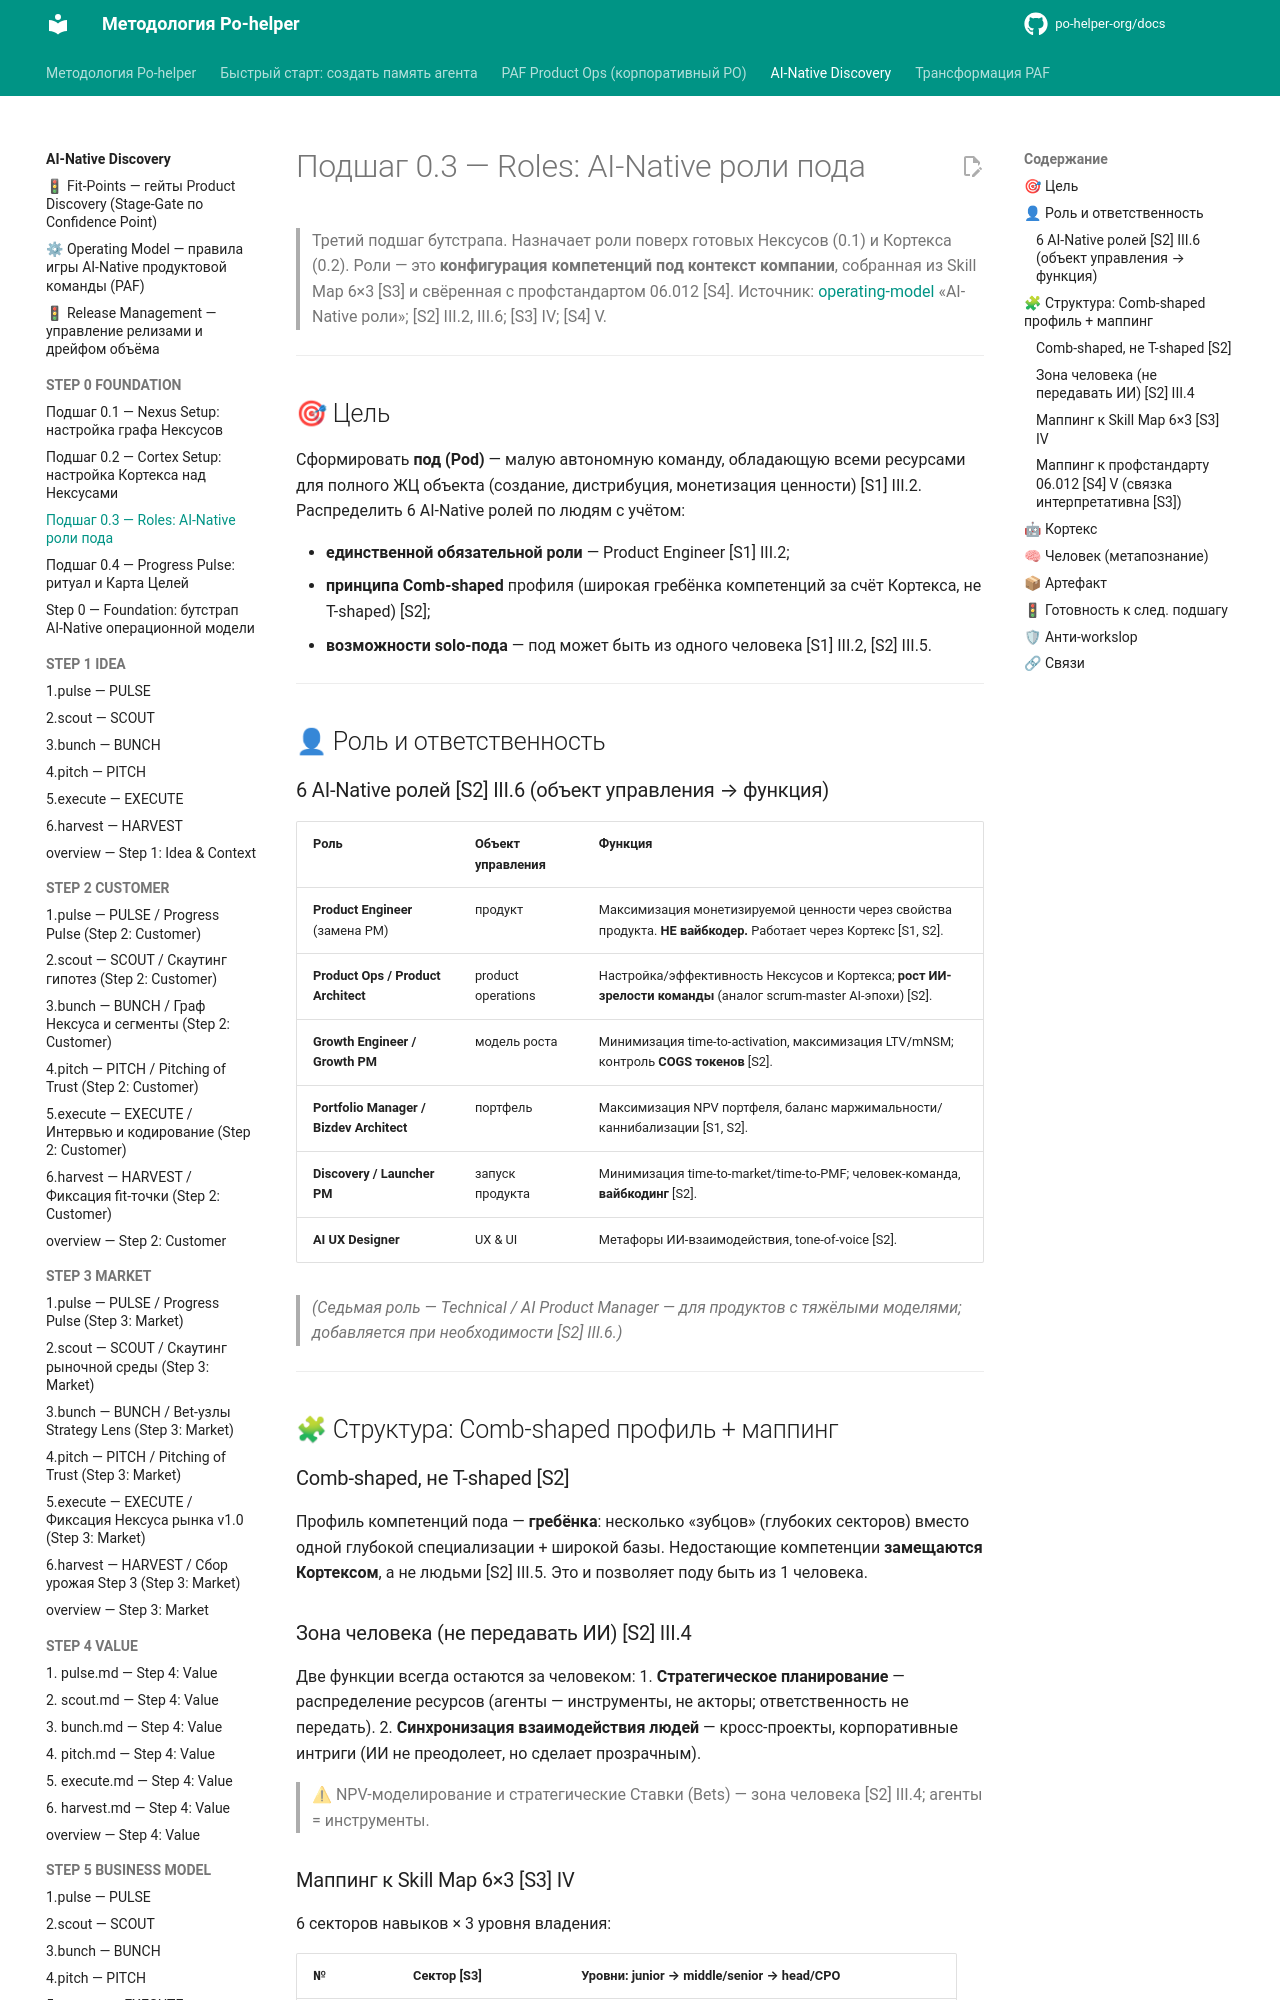

repository: po-helper-org/docs · page: ai-processes/STEP-0-FOUNDATION/3.roles/index.html · generator: mkdocs

---
nexus: product
node_id: aip-0-roles
node_type: bootstrap
paf_step: 0
sprint_phase: null
kind: normative
owner: Product Ops
confidence: 1.0
sources: ["[S1]", "[S2]", "[S3]", "[S4]"]
updated: 2026-06-20
ttl_days: 365
ripeness: fresh
tags: []
---

# Подшаг 0.3 — Roles: AI-Native роли пода

> Третий подшаг бутстрапа. Назначает роли поверх готовых Нексусов (0.1) и Кортекса (0.2). Роли — это **конфигурация компетенций под контекст компании**, собранная из Skill Map 6×3 [S3] и свёренная с профстандартом 06.012 [S4].
> Источник: [operating-model](../operating-model.md) «AI-Native роли»; [S2] III.2, III.6; [S3] IV; [S4] V.

---

## 🎯 Цель

Сформировать **под (Pod)** — малую автономную команду, обладающую всеми ресурсами для полного ЖЦ объекта (создание, дистрибуция, монетизация ценности) [S1] III.2. Распределить 6 AI-Native ролей по людям с учётом:

- **единственной обязательной роли** — Product Engineer [S1] III.2;
- **принципа Comb-shaped** профиля (широкая гребёнка компетенций за счёт Кортекса, не T-shaped) [S2];
- **возможности solo-пода** — под может быть из одного человека [S1] III.2, [S2] III.5.

---

## 👤 Роль и ответственность

### 6 AI-Native ролей [S2] III.6 (объект управления → функция)

| Роль | Объект управления | Функция |
|---|---|---|
| **Product Engineer** (замена PM) | продукт | Максимизация монетизируемой ценности через свойства продукта. **НЕ вайбкодер.** Работает через Кортекс [S1, S2]. |
| **Product Ops / Product Architect** | product operations | Настройка/эффективность Нексусов и Кортекса; **рост ИИ-зрелости команды** (аналог scrum-master AI-эпохи) [S2]. |
| **Growth Engineer / Growth PM** | модель роста | Минимизация time-to-activation, максимизация LTV/mNSM; контроль **COGS токенов** [S2]. |
| **Portfolio Manager / Bizdev Architect** | портфель | Максимизация NPV портфеля, баланс маржимальности/каннибализации [S1, S2]. |
| **Discovery / Launcher PM** | запуск продукта | Минимизация time-to-market/time-to-PMF; человек-команда, **вайбкодинг** [S2]. |
| **AI UX Designer** | UX & UI | Метафоры ИИ-взаимодействия, tone-of-voice [S2]. |

> *(Седьмая роль — Technical / AI Product Manager — для продуктов с тяжёлыми моделями; добавляется при необходимости [S2] III.6.)*

---

## 🧩 Структура: Comb-shaped профиль + маппинг

### Comb-shaped, не T-shaped [S2]

Профиль компетенций пода — **гребёнка**: несколько «зубцов» (глубоких секторов) вместо одной глубокой специализации + широкой базы. Недостающие компетенции **замещаются Кортексом**, а не людьми [S2] III.5. Это и позволяет поду быть из 1 человека.
